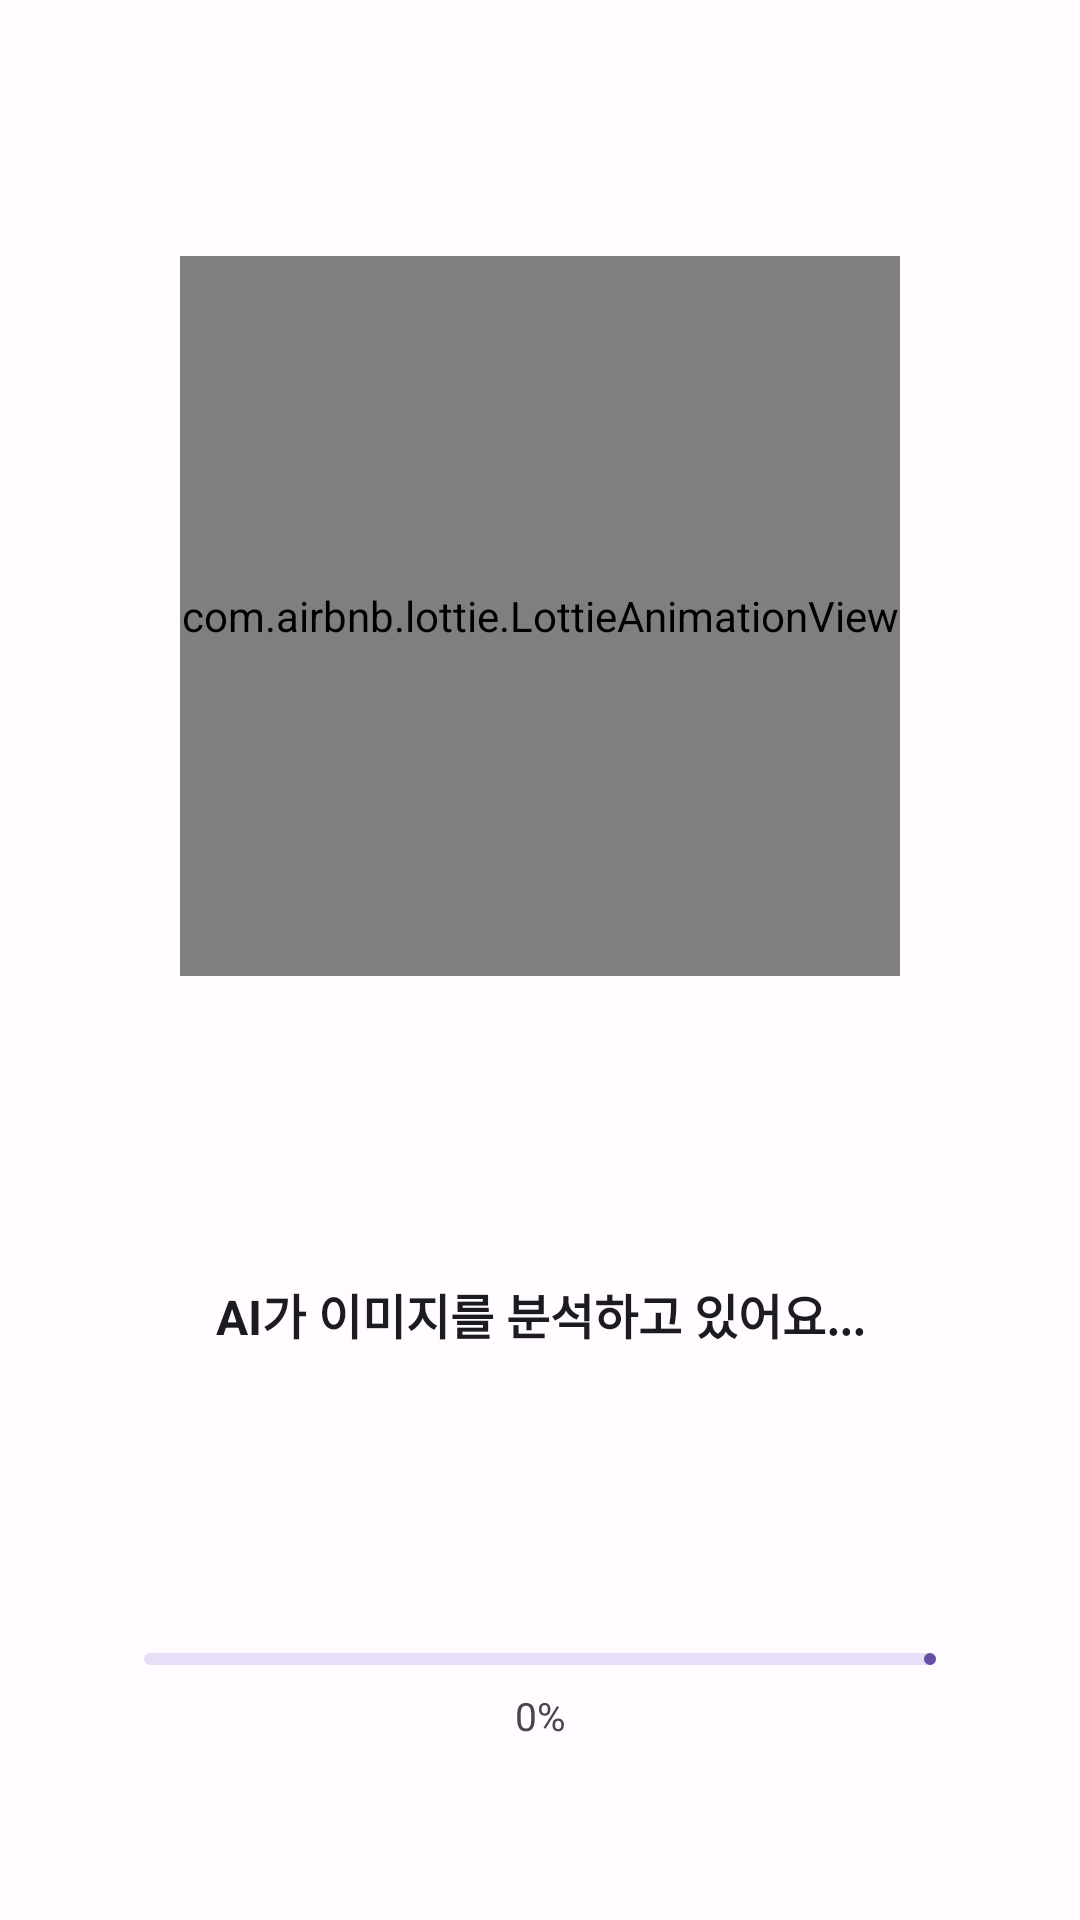

Produce the Android XML layout that renders to this screen, including the resource entries it uses.
<!-- AndroidManifest.xml: application theme Theme.AiShotMaker -->
<!-- res/layout/fragment_processing.xml -->
<?xml version="1.0" encoding="utf-8"?>
<androidx.constraintlayout.widget.ConstraintLayout
    xmlns:android="http://schemas.android.com/apk/res/android"
    xmlns:app="http://schemas.android.com/apk/res-auto"
    android:layout_width="match_parent"
    android:layout_height="match_parent"
    android:background="@color/background">

    <com.airbnb.lottie.LottieAnimationView
        android:id="@+id/lottie_animation"
        android:layout_width="240dp"
        android:layout_height="240dp"
        app:lottie_rawRes="@raw/ai_processing"
        app:lottie_autoPlay="true"
        app:lottie_loop="true"
        app:layout_constraintTop_toTopOf="parent"
        app:layout_constraintBottom_toTopOf="@id/tv_status"
        app:layout_constraintStart_toStartOf="parent"
        app:layout_constraintEnd_toEndOf="parent"
        app:layout_constraintVerticalChainStyle="packed" />

    <TextView
        android:id="@+id/tv_status"
        android:layout_width="0dp"
        android:layout_height="wrap_content"
        android:layout_marginHorizontal="32dp"
        android:layout_marginTop="16dp"
        android:text="AI가 이미지를 분석하고 있어요..."
        android:textSize="16sp"
        android:textStyle="bold"
        android:textColor="@color/text_primary"
        android:gravity="center"
        app:layout_constraintTop_toBottomOf="@id/lottie_animation"
        app:layout_constraintBottom_toTopOf="@id/progress_bar"
        app:layout_constraintStart_toStartOf="parent"
        app:layout_constraintEnd_toEndOf="parent" />

    <com.google.android.material.progressindicator.LinearProgressIndicator
        android:id="@+id/progress_bar"
        android:layout_width="0dp"
        android:layout_height="wrap_content"
        android:layout_marginHorizontal="48dp"
        android:layout_marginTop="16dp"
        app:trackCornerRadius="8dp"
        app:layout_constraintTop_toBottomOf="@id/tv_status"
        app:layout_constraintBottom_toBottomOf="parent"
        app:layout_constraintStart_toStartOf="parent"
        app:layout_constraintEnd_toEndOf="parent" />

    <TextView
        android:id="@+id/tv_progress"
        android:layout_width="wrap_content"
        android:layout_height="wrap_content"
        android:layout_marginTop="8dp"
        android:text="0%"
        android:textSize="13sp"
        android:textColor="@color/text_secondary"
        app:layout_constraintTop_toBottomOf="@id/progress_bar"
        app:layout_constraintStart_toStartOf="parent"
        app:layout_constraintEnd_toEndOf="parent" />

    
    <LinearLayout
        android:id="@+id/layout_error"
        android:layout_width="0dp"
        android:layout_height="wrap_content"
        android:orientation="vertical"
        android:gravity="center"
        android:layout_marginHorizontal="32dp"
        android:visibility="gone"
        app:layout_constraintTop_toTopOf="parent"
        app:layout_constraintBottom_toBottomOf="parent"
        app:layout_constraintStart_toStartOf="parent"
        app:layout_constraintEnd_toEndOf="parent">

        <TextView
            android:id="@+id/tv_error"
            android:layout_width="wrap_content"
            android:layout_height="wrap_content"
            android:textSize="15sp"
            android:textColor="@color/error"
            android:gravity="center" />

        <com.google.android.material.button.MaterialButton
            android:id="@+id/btn_retry"
            android:layout_width="wrap_content"
            android:layout_height="wrap_content"
            android:layout_marginTop="16dp"
            android:text="다시 시도" />

        <com.google.android.material.button.MaterialButton
            android:id="@+id/btn_cancel"
            style="@style/Widget.Material3.Button.OutlinedButton"
            android:layout_width="wrap_content"
            android:layout_height="wrap_content"
            android:layout_marginTop="8dp"
            android:text="취소" />

    </LinearLayout>

</androidx.constraintlayout.widget.ConstraintLayout>
<!-- resources referenced by this layout -->
<resources>
  <color name="background">#FFFBFE</color>
  <color name="error">#B3261E</color>
  <color name="text_primary">#1C1B1F</color>
  <color name="text_secondary">#49454F</color>
  <style name="Theme.AiShotMaker" parent="Theme.Material3.Light.NoActionBar">
          <item name="colorPrimary">@color/primary</item>
          <item name="colorPrimaryVariant">@color/primary_dark</item>
          <item name="colorOnPrimary">@color/white</item>
          <item name="colorSecondary">@color/secondary</item>
          <item name="colorSurface">@color/surface</item>
          <item name="android:colorBackground">@color/background</item>
          <item name="colorError">@color/error</item>
          <item name="android:statusBarColor">@android:color/transparent</item>
          <item name="android:windowLightStatusBar">true</item>
      </style>
  <color name="primary">#6750A4</color>
  <color name="primary_dark">#4F378B</color>
  <color name="white">#FFFFFF</color>
  <color name="secondary">#625B71</color>
  <color name="surface">#F8F5FF</color>
</resources>
